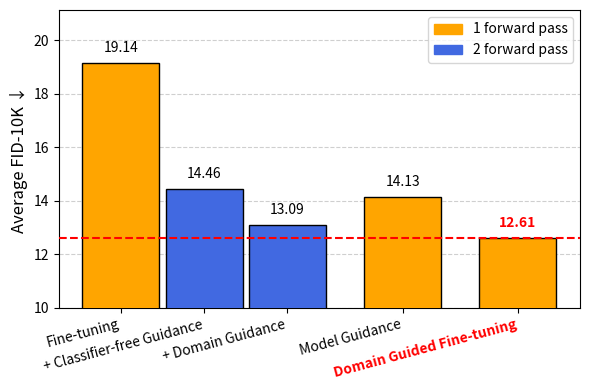

Write Python code to recreate this figure.
import matplotlib.pyplot as plt
import matplotlib.patches as mpatches
import os

# === Output path ===
output_dir = "./tables"
os.makedirs(output_dir, exist_ok=True)
output_path = os.path.join(output_dir, "efficiency_vs_performance.png")

# === Data ===
methods = [
    "Fine-tuning", 
    "+ Classifier-free Guidance", 
    "+ Domain Guidance", 
    "Model Guidance", 
    "Domain Guided Fine-tuning"
]
fid_scores = [19.14, 14.46, 13.09, 14.13, 12.61]
sampling_costs = [1, 2, 2, 1, 1]
reference_fid = fid_scores[-1]

# === Color assignment
bar_colors = ["orange" if cost == 1 else "royalblue" for cost in sampling_costs]

# === Custom x positions
x = [0, 0.65, 1.3, 2.2, 3.1]

# === Plot
fig, ax = plt.subplots(figsize=(6, 4))

# Draw bars and FID labels
for i, (method, fid) in enumerate(zip(methods, fid_scores)):
    color = bar_colors[i]
    bar = ax.bar(
        x[i],
        fid,
        color=color,
        edgecolor='black',
        width=0.6,
        zorder=3
    )
    label_color = 'red' if i == len(fid_scores) - 1 else 'black'
    weight = 'bold' if i == len(fid_scores) - 1 else 'normal'
    ax.text(
        x[i],
        fid + 0.3,
        f"{fid:.2f}",
        ha='center',
        va='bottom',
        fontsize=10,
        color=label_color,
        fontweight=weight
    )

# Red reference line
ax.axhline(y=reference_fid, color='red', linestyle='--', linewidth=1.5, zorder=4)

# Style
tick_labels = []
for i, method in enumerate(methods):
    if i == len(methods) - 1:
        tick_labels.append(r"\textbf{\textcolor{red}{" + method + "}}")  # Will show in LaTeX rendering environments
    else:
        tick_labels.append(method)

ax.set_xticks(x)
ax.set_xticklabels(methods, rotation=15, ha='right', fontsize=10)
ax.get_xticklabels()[-1].set_color("red")
ax.get_xticklabels()[-1].set_fontweight("bold")

ax.set_ylabel("Average FID-10K ↓", fontsize=12)
ax.set_ylim(10, max(fid_scores) + 2)
plt.grid(axis='y', linestyle='--', alpha=0.6, zorder=0)

# Legend
legend_elements = [
    mpatches.Patch(color='orange', label='1 forward pass'),
    mpatches.Patch(color='royalblue', label='2 forward pass'),
]
ax.legend(handles=legend_elements, loc='upper right')

# Save
plt.tight_layout()
plt.savefig(output_path, dpi=300)
print(f"✅ Saved to {output_path}")
